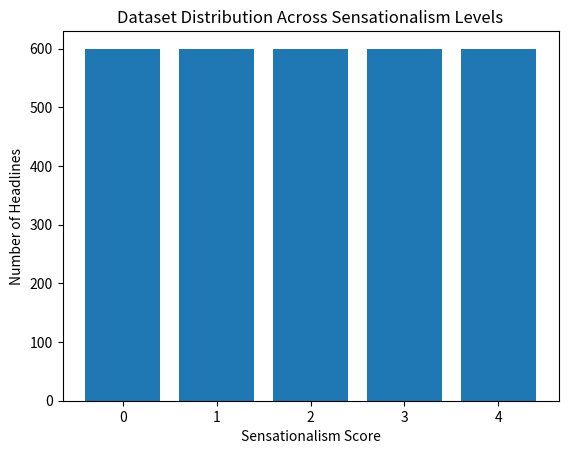
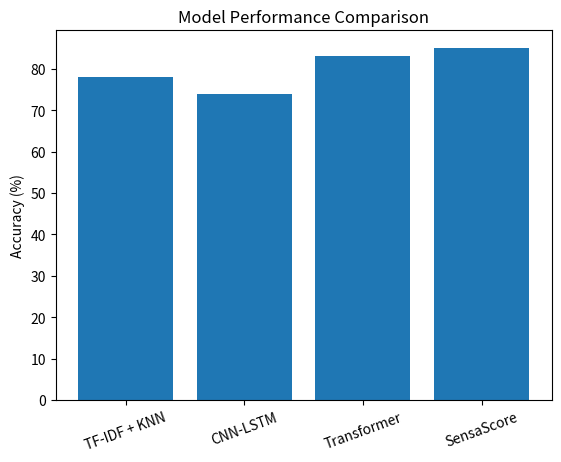
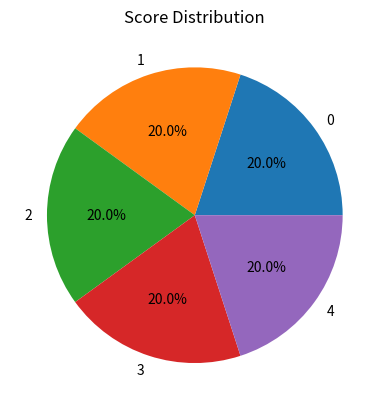
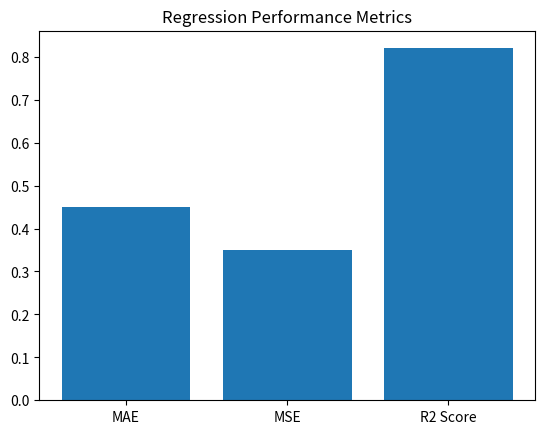

The script that saved these images, in order:
import matplotlib.pyplot as plt

scores = [0, 1, 2, 3, 4]
counts = [600, 600, 600, 600, 600]  # perfectly balanced

plt.bar(scores, counts)
plt.xlabel("Sensationalism Score")
plt.ylabel("Number of Headlines")
plt.title("Dataset Distribution Across Sensationalism Levels")
plt.xticks(scores)
plt.show()

models = ["TF-IDF + KNN", "CNN-LSTM", "Transformer", "SensaScore"]
accuracy = [78, 74, 83, 85]

plt.bar(models, accuracy)
plt.ylabel("Accuracy (%)")
plt.title("Model Performance Comparison")
plt.xticks(rotation=20)
plt.show()

labels = ["0", "1", "2", "3", "4"]
sizes = [20, 20, 20, 20, 20]

plt.pie(sizes, labels=labels, autopct='%1.1f%%')
plt.title("Score Distribution")
plt.show()

metrics = ["MAE", "MSE", "R2 Score"]
values = [0.45, 0.35, 0.82]

plt.bar(metrics, values)
plt.title("Regression Performance Metrics")
plt.show()

metrics = ["MAE", "MSE", "R2 Score"]
values = [0.45, 0.35, 0.82]

plt.bar(metrics, values)
plt.title("Regression Performance Metrics")
plt.show()
